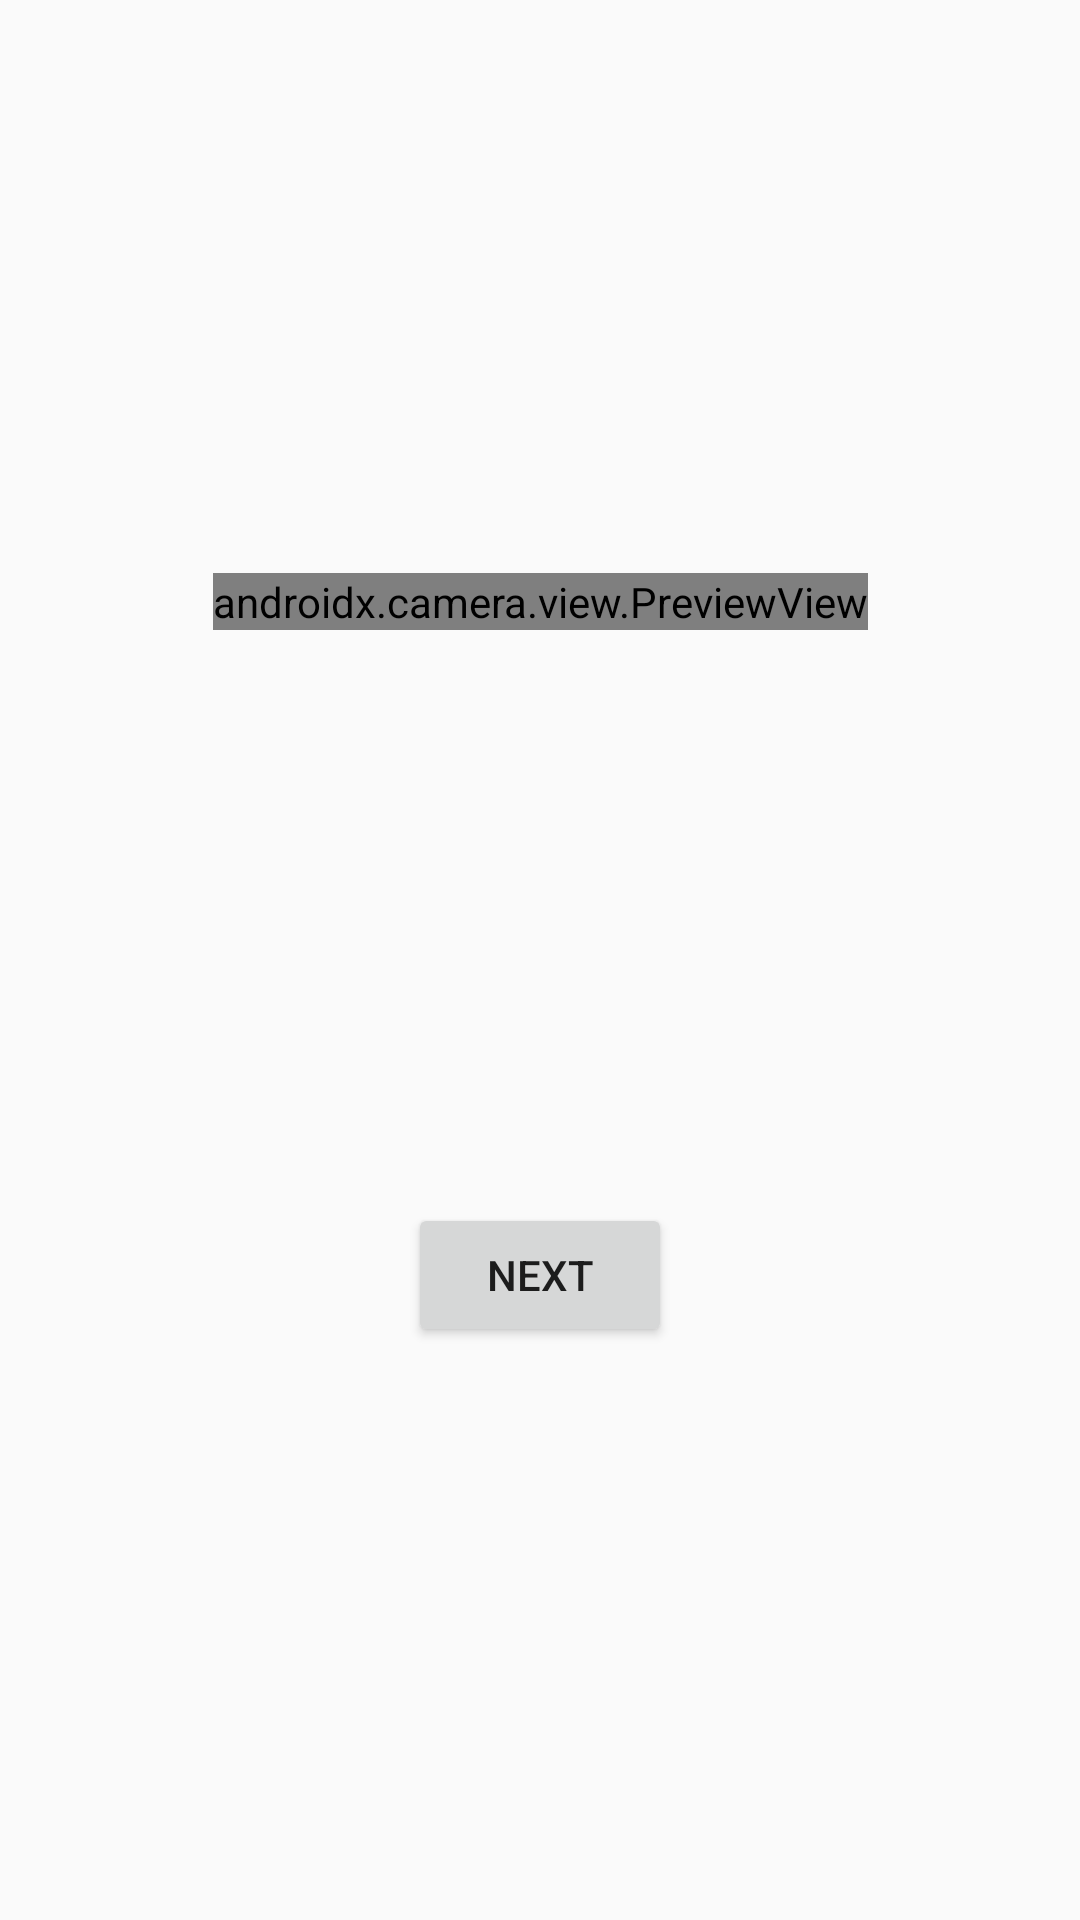

Here is an Android app screen rendered from its layout file. Give the layout XML and the strings, colors and styles it references.
<!-- AndroidManifest.xml: application theme Theme.DSA -->
<!-- res/layout/fragment_first.xml -->
<?xml version="1.0" encoding="utf-8"?>
<androidx.constraintlayout.widget.ConstraintLayout xmlns:android="http://schemas.android.com/apk/res/android"
    xmlns:app="http://schemas.android.com/apk/res-auto"
    xmlns:tools="http://schemas.android.com/tools"
    android:layout_width="match_parent"
    android:layout_height="match_parent"
    tools:context=".FirstFragment">

    <androidx.camera.view.PreviewView
        android:id="@+id/cameraPerview"
        android:layout_width="wrap_content"
        android:layout_height="wrap_content"
        android:text="@string/hello_first_fragment"
        app:layout_constraintBottom_toTopOf="@id/button_first"
        app:layout_constraintEnd_toEndOf="parent"
        app:layout_constraintStart_toStartOf="parent"
        app:layout_constraintTop_toTopOf="parent" />

    <Button
        android:id="@+id/button_first"
        android:layout_width="wrap_content"
        android:layout_height="wrap_content"
        android:text="@string/next"
        app:layout_constraintBottom_toBottomOf="parent"
        app:layout_constraintEnd_toEndOf="parent"
        app:layout_constraintStart_toStartOf="parent"
        app:layout_constraintTop_toBottomOf="@id/cameraPerview" />
</androidx.constraintlayout.widget.ConstraintLayout>
<!-- resources referenced by this layout -->
<resources>
  <string name="hello_first_fragment">Hello first fragment</string>
  <string name="next">Next</string>
  <style name="Theme.DSA" parent="android:Theme.Material.Light.NoActionBar">
          <item name="android:statusBarColor">@color/purple_700</item>
      </style>
  <!-- not gathered from this repository: default colours our renderer supplied (Android Studio template values) -->
  <color name="purple_700">#FF3700B3</color>
</resources>
